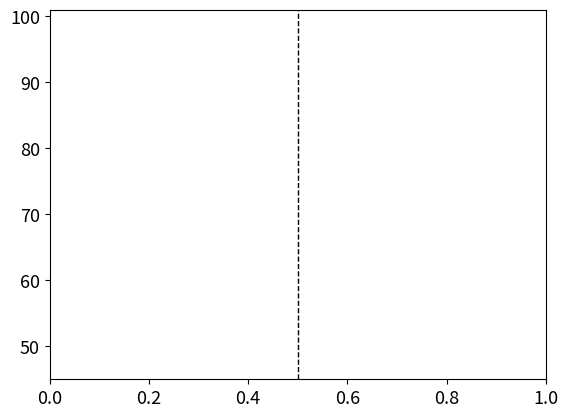

Here is the Python script that generated this plot: (Note: this script raises an exception after producing the figure.)
import pandas as pd
import seaborn as sns
import matplotlib.pyplot as plt
import numpy as np
import matplotlib.patches as mpatches
import matplotlib as mpl
mpl.rcParams['figure.dpi'] = 200


data = []
columns = [
    r"Mean-degree of training data ($\alpha$)",
    "Accuracy (%)"
]

darkmode = False
add_legend = True

if darkmode:
    # Set dark background style
    plt.style.use('dark_background')

# Set font size
plt.rcParams.update({'font.size': 13})

# Fill this data in before running script
wanted = [9, 10, 11, 12, 14, 15, 16, 17]
numbers = [[], [], [], [], [], [], [], []]
for i, w in enumerate(wanted):
    for num in numbers[i]:
        data.append([w, num])

df = pd.DataFrame(data, columns=columns)
sns_plot = sns.boxplot(
    x=columns[0], y=columns[1], data=df, color='C0', showfliers=False,)
sns_plot.set(ylim=(45, 101))

# Add dividing line in centre
lower, upper = plt.gca().get_xlim()
midpoint = (lower + upper) / 2
plt.axvline(x=midpoint, color='w' if darkmode else 'black',
            linewidth=1.0, linestyle='--')

# Map range to numbers to be plotted
# Fill this data in before running script
baselines = []
targets_scaled = range(int((upper - lower)))
plt.plot(targets_scaled, baselines, color='C1', marker='x', linestyle='--')

# Plot numbers for threshold-based accuracy
# Fill this data in before running script
thresholds = [[], [], [], [], [], [], [], []]
means, errors = np.mean(thresholds, 1), np.std(thresholds, 1)
plt.errorbar(targets_scaled, means, yerr=errors, color='C2', linestyle='--')

if add_legend:
    # Custom legend
    meta_patch = mpatches.Patch(color='C0', label=r'$Acc_{meta-classifier}$')
    baseline_patch = mpatches.Patch(color='C1', label=r'$Acc_{loss test}$')
    threshold_patch = mpatches.Patch(color='C2', label=r'$Acc_{threshold test}$')
    plt.legend(handles=[meta_patch, baseline_patch,
                        threshold_patch], prop={'size': 13})

# Make sure axis label not cut off
plt.tight_layout()

sns_plot.figure.savefig("./meta_boxplot.png")
